Run: headless pygame with SDL's dummy video driver; simulated clock (each Clock.tick advances the game by its frame time, no real sleeping); random seed 0; keys injected as events and as key.get_pressed() state; no mouse input.
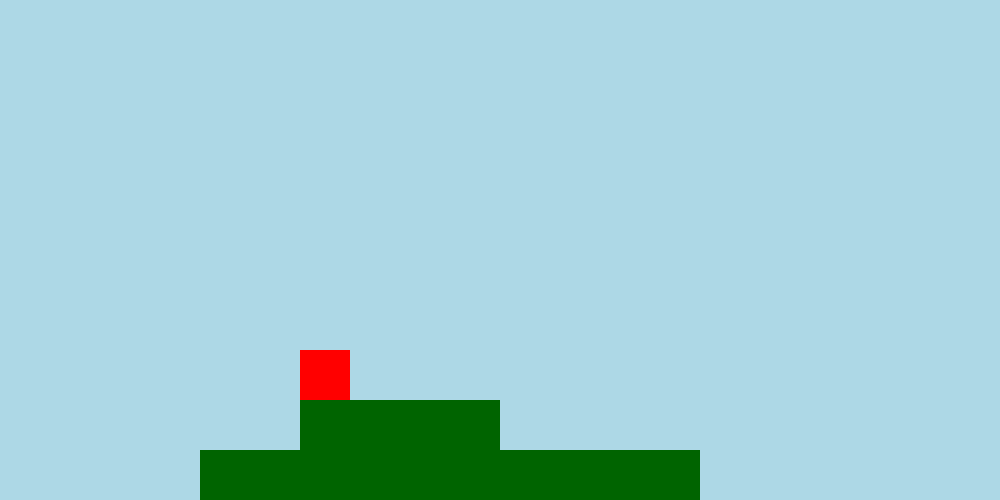
Frame 1 of 4 · flips 1–60 · no input
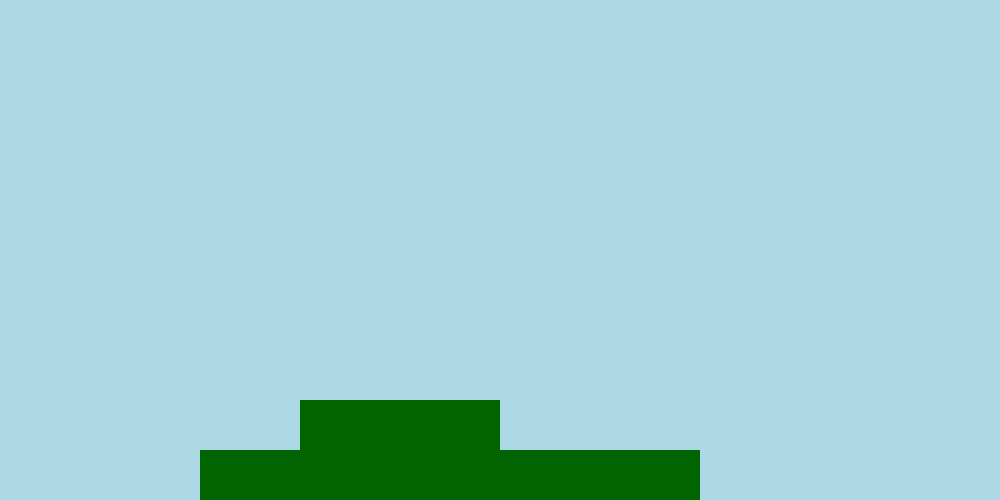
Frame 2 of 4 · flips 61–180 · tapped SPACE, RETURN · held RIGHT (→), D
Frame 3 of 4 · flips 181–300 · held DOWN (↓), S · screen unchanged from frame 2, image omitted
Frame 4 of 4 · flips 301–420 · held LEFT (←), A, UP (↑), W · screen unchanged from frame 3, image omitted

The pygame program that drew these frames:

import pygame

pygame.init()

WIDTH, HEIGHT = 1000, 500
FPS = 60
GRAVITY = 1
JUMP_SPEED = 15

clock = pygame.time.Clock()
screen = pygame.display.set_mode((WIDTH,HEIGHT))
pygame.display.update()
pygame.display.set_caption("Shooter Game 1v1")

class BLOCK:
    COLOR = pygame.Color("dark green")
    def __init__(self, x, y, width, height):
        self.block_rect = pygame.Rect(x, y, width, height)

    def draw(self):
        pygame.draw.rect(screen, self.COLOR, self.block_rect)

class PLAYER:
    COLOR = pygame.Color("red")

    def __init__(self, x, y, width, height):
        self.player_rect = pygame.Rect(x, y, width, height)
        self.direction = "right"
        self.x_vel = 5
        self.y_vel = 0
        self.jump_count = 0


    def draw(self):
        pygame.draw.rect(screen, self.COLOR, self.player_rect)

    def move_horizontaly(self):
        keys = pygame.key.get_pressed()
        if keys[pygame.K_LEFT]:
            self.player_rect.x -= self.x_vel
        if keys[pygame.K_RIGHT]:
            self.player_rect.x += self.x_vel

    def gravity(self):
        self.y_vel += GRAVITY
        self.player_rect.y += self.y_vel

    def jump(self):
        keys = pygame.key.get_pressed()
        if self.touching_ground == True:
            self.jump_count = 0
        if keys[pygame.K_UP] and self.jump_count < 1:
                self.y_vel = -JUMP_SPEED
                self.jump_count += 1


    def collide_vertical(self, blocks):
        self.touching_ground = False
        for block in blocks:
            if self.player_rect.colliderect(block.block_rect):
                if self.y_vel > 0:
                    self.player_rect.bottom = block.block_rect.top
                    self.y_vel = 0
                    self.touching_ground = True

    def collide_horizontal(self, blocks):
        for block in blocks:
            if self.player_rect.colliderect(block.block_rect) and self.player_rect.bottom != block.block_rect.top and self.x_vel != 0:
                if self.player_rect.right > block.block_rect.left and self.player_rect.left < block.block_rect.left:
                    self.player_rect.right = block.block_rect.left
                elif self.player_rect.left < block.block_rect.right and self.player_rect.right > block.block_rect.right:
                    self.player_rect.left = block.block_rect.right

    def update(self):
        self.move_horizontaly()
        self.gravity()
        self.collide_vertical(blocks)
        self.collide_horizontal(blocks)
        self.jump()

def draw_elements(blocks, player):
    player.draw()
    for block in blocks:
        block.draw()

player = PLAYER(300, 0, 50, 50)
blocks = [
    BLOCK(200, 450, 500, 50),
    BLOCK(300, 400, 200, 50)
]
running = True

while running:
    for event in pygame.event.get():
        if event.type == pygame.QUIT:
            running = False
    screen.fill(pygame.Color("light blue"))

    draw_elements(blocks, player)
    player.update()

    pygame.display.update()
    clock.tick(FPS)
pygame.quit()
